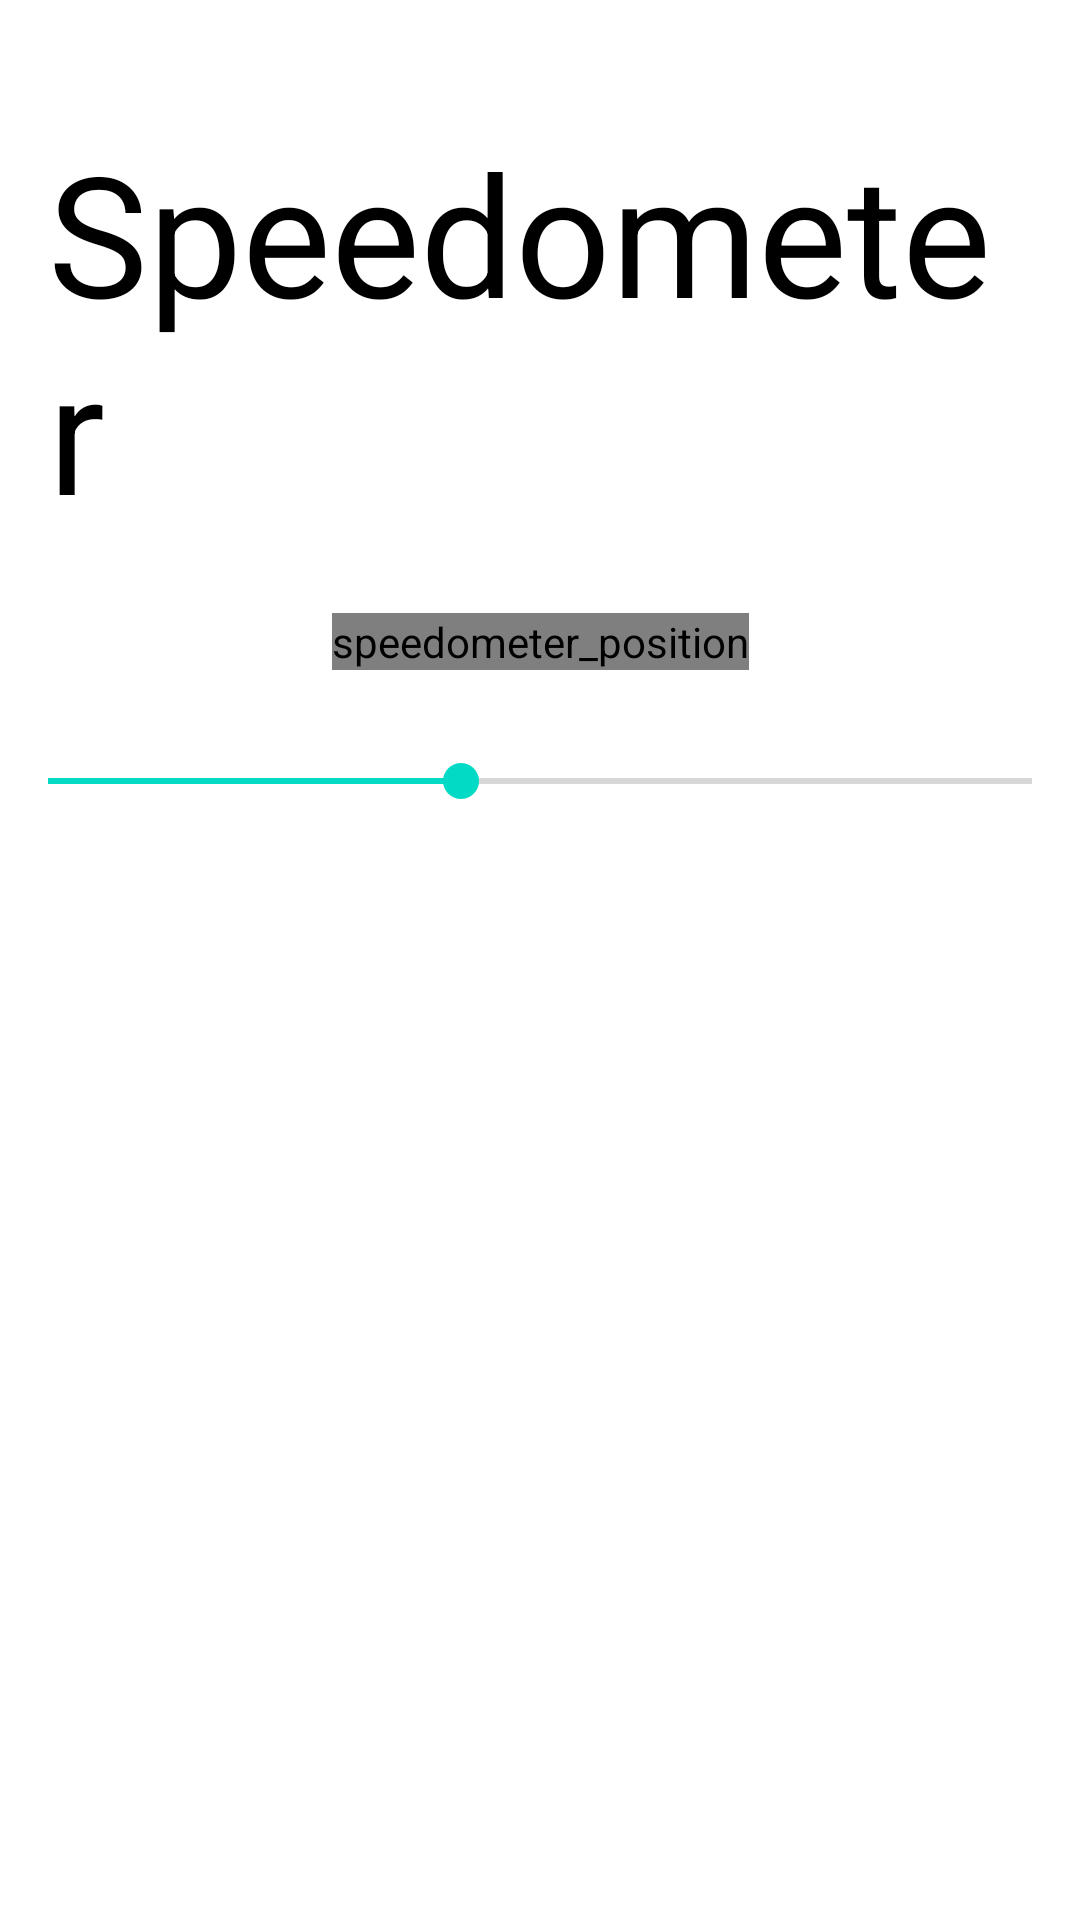

This screen was rendered from an Android layout file. Write that file and the resources it references.
<!-- AndroidManifest.xml: application theme Theme.SberSchool -->
<!-- res/layout/fragment_speed.xml -->
<?xml version="1.0" encoding="utf-8"?>
<androidx.constraintlayout.widget.ConstraintLayout xmlns:android="http://schemas.android.com/apk/res/android"
    xmlns:app="http://schemas.android.com/apk/res-auto"
    xmlns:tools="http://schemas.android.com/tools"
    android:layout_width="match_parent"
    android:layout_height="match_parent"
    tools:context=".MainActivity">

    <TextView
        android:id="@+id/speedViewLabel"
        android:layout_width="wrap_content"
        android:layout_height="wrap_content"
        android:layout_marginStart="8dp"
        android:layout_marginTop="24dp"
        android:layout_marginEnd="8dp"
        android:padding="16dp"
        android:text="@string/speedometer"
        android:textAppearance="@style/Base.TextAppearance.AppCompat.Display3"
        android:textColor="@android:color/black"
        app:layout_constraintLeft_toLeftOf="parent"
        app:layout_constraintRight_toRightOf="parent"
        app:layout_constraintTop_toTopOf="parent" />

    <ru.d3st.sberschool.speedometer.SpeedView
        android:id="@+id/speedView"
        android:layout_width="wrap_content"
        android:layout_height="wrap_content"
        android:layout_marginTop="8dp"
        android:background="@android:color/darker_gray"
        android:contentDescription="@string/speedometer_position"
        app:layout_constraintEnd_toEndOf="parent"
        app:layout_constraintStart_toStartOf="parent"
        app:layout_constraintTop_toBottomOf="@+id/speedViewLabel" />

    <SeekBar
        android:id="@+id/seekbar"
        android:layout_width="0dp"
        android:layout_height="wrap_content"
        android:layout_marginTop="28dp"
        android:max="100"
        android:progress="42"
        app:layout_constraintHorizontal_bias="0.0"
        app:layout_constraintLeft_toLeftOf="parent"
        app:layout_constraintRight_toRightOf="parent"
        app:layout_constraintTop_toBottomOf="@+id/speedView" />

</androidx.constraintlayout.widget.ConstraintLayout>
<!-- resources referenced by this layout -->
<resources>
  <string name="speedometer">Speedometer</string>
  <string name="speedometer_position">speedometer_position</string>
  <style name="Theme.SberSchool" parent="Theme.MaterialComponents.DayNight.DarkActionBar">
          
          <item name="colorPrimary">@color/purple_500</item>
          <item name="colorPrimaryVariant">@color/purple_700</item>
          <item name="colorOnPrimary">@color/white</item>
          
          <item name="colorSecondary">@color/teal_200</item>
          <item name="colorSecondaryVariant">@color/teal_700</item>
          <item name="colorOnSecondary">@color/black</item>
          
          <item name="android:statusBarColor" tools:targetApi="l">?attr/colorPrimaryVariant</item>
          
          <item name="speedProgressDefaultAttr">@style/SpeedProgressDefaultStyle</item>
  
      </style>
  <color name="purple_500">#FF6200EE</color>
  <color name="purple_700">#FF3700B3</color>
  <color name="white">#FFFFFFFF</color>
  <color name="teal_200">#FF03DAC5</color>
  <color name="teal_700">#FF018786</color>
  <color name="black">#FF000000</color>
</resources>
